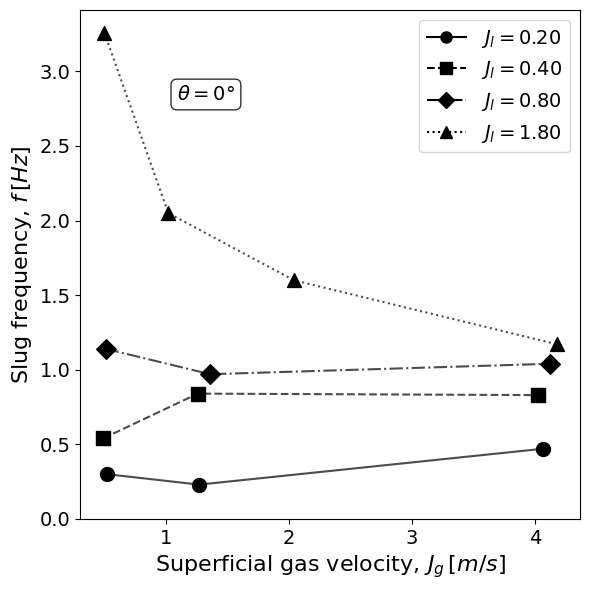
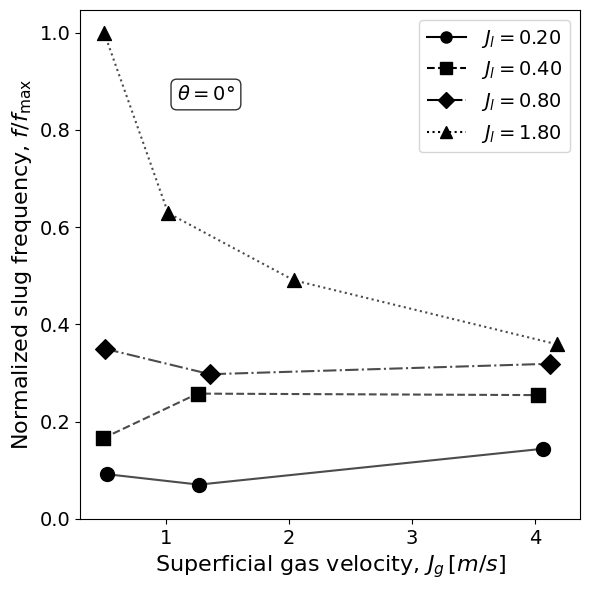

The matplotlib source for these figures, in order:
import itertools
from typing import Dict, List, Sequence, Tuple

import matplotlib.pyplot as plt
from matplotlib.lines import Line2D
import numpy as np

TREND_POLY_DEGREE = 2  # ajuste aqui o grau máximo da curva de tendência


def main() -> None:
    dataset: Dict[str, Tuple[float, float, float]] = {
        "P01": (0.52, 0.20, 0.30),
        "P02": (1.27, 0.20, 0.23),
        "P03": (4.06, 0.20, 0.47),
        "P05": (0.49, 0.40, 0.54),
        "P06": (1.26, 0.40, 0.84),
        "P07": (4.02, 0.40, 0.83),
        "P09": (0.51, 0.80, 1.14),
        "P10": (1.36, 0.80, 0.97),
        "P11": (4.12, 0.80, 1.04),
        "P13": (0.50, 1.80, 3.26),
        "P14": (1.02, 1.80, 2.05),
        "P15": (2.04, 1.80, 1.60),
        "P16": (4.18, 1.80, 1.17),
    }

    jg, jl, freq = (np.array(series) for series in _extract_columns(dataset.values()))

    plt.style.use("default")
    _plot_slug_frequency(
        jg=jg,
        jl=jl,
        freq=freq,
        theta_label=r"$\theta = 0°$",
        normalized=False,
    )
    _plot_slug_frequency(
        jg=jg,
        jl=jl,
        freq=freq,
        theta_label=r"$\theta = 0°$",
        normalized=True,
    )


def _plot_slug_frequency(
    jg: np.ndarray,
    jl: np.ndarray,
    freq: np.ndarray,
    theta_label: str,
    normalized: bool,
) -> None:
    fig, ax = plt.subplots(figsize=(6, 6))

    marker_cycle = itertools.cycle(("o", "s", "D", "^", "v", "P", "X", "*"))
    line_style_cycle = itertools.cycle(("-", "--", "-.", ":"))

    unique_jl = np.unique(jl)
    legend_handles = []

    freq_plot = freq.copy()
    if normalized:
        max_freq = np.max(freq_plot)
        freq_plot = freq_plot / max_freq if max_freq > 0 else freq_plot

    for jl_value in unique_jl:
        mask = jl == jl_value
        jg_subset = jg[mask]
        freq_subset = freq_plot[mask]
        marker = next(marker_cycle)
        line_style = next(line_style_cycle)

        sort_indices = np.argsort(jg_subset)
        jg_sorted = jg_subset[sort_indices]
        freq_sorted = freq_subset[sort_indices]

        ax.plot(
            jg_sorted,
            freq_sorted,
            color="black",
            linestyle=line_style,
            linewidth=1.5,
            alpha=0.7,
            zorder=1,
        )

        ax.scatter(
            jg_subset,
            freq_subset,
            marker=marker,
            facecolors="black",
            edgecolors="black",
            linewidths=1.0,
            s=100,
            zorder=3,
        )
        legend_handles.append(
            Line2D(
                [],
                [],
                color="black",
                linestyle=line_style,
                linewidth=1.5,
                marker=marker,
                markerfacecolor="black",
                markeredgecolor="black",
                markersize=8,
                label=rf"$J_l = {jl_value:.2f}$",
            )
        )

    ax.set_xlabel(rf"Superficial gas velocity, $J_g \, [m/s]$", fontsize=16)
    if normalized:
        ax.set_ylabel(rf"Normalized slug frequency, $f/f_{{\max}}$", fontsize=16)
    else:
        ax.set_ylabel(rf"Slug frequency, $f \, [Hz]$", fontsize=16)
    ax.tick_params(axis="both", which="major", labelsize=14)
    ax.legend(handles=legend_handles, frameon=True, fontsize=14)
    ax.grid(False)
    _, y_max = ax.get_ylim()
    ax.set_ylim(bottom=0, top=y_max)
    fig.text(
        0.4,
        0.85,
        theta_label if not normalized else rf"{theta_label}",
        fontsize=14,
        ha="right",
        va="top",
        bbox=dict(
            boxstyle="round,pad=0.3",
            facecolor="white",
            edgecolor="black",
            alpha=0.8,
        ),
    )
    fig.tight_layout()
    plt.show()


def _extract_columns(
    rows: Sequence[Tuple[float, float, float]]
) -> Tuple[List[float], List[float], List[float]]:
    gas, liquid, freq = [], [], []
    for jg, jl, f in rows:
        gas.append(jg)
        liquid.append(jl)
        freq.append(f)
    return gas, liquid, freq


if __name__ == "__main__":
    main()
